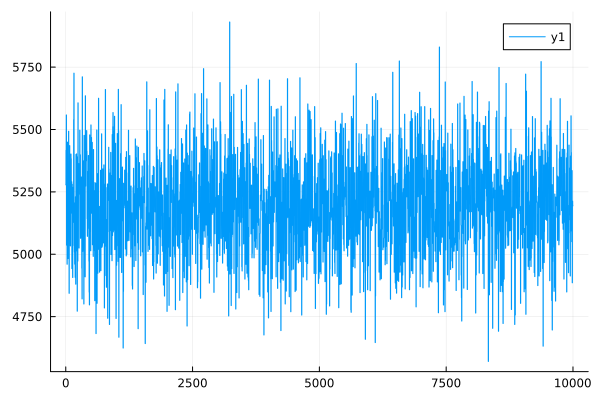

The data file committed next to this chart (first rows):
0	5278.315779964009
1	5278
2	5278
3	5278
4	5278
5	5417
6	5417
7	5417
8	5417
9	5417
10	5558
11	5558
12	5558
13	5558
14	5558
15	5036
16	5036
17	5036
18	5036
19	5036
20	5228
21	5228
22	5228
23	5228
24	5228
25	4960
26	4960
27	4960
28	4960
29	4960
30	5450
31	5449
32	5449
33	5449
34	5449
35	5315
36	5315
37	5315
38	5315
39	5315
40	4982
41	4982
42	4982
43	4982
44	4982
45	5189
46	5189
47	5189
48	5189
49	5189
50	5216
51	5216
52	5216
53	5216
54	5216
55	5493
56	5493
57	5493
58	5493
59	5493
60	5148
... 9,940 more rows
